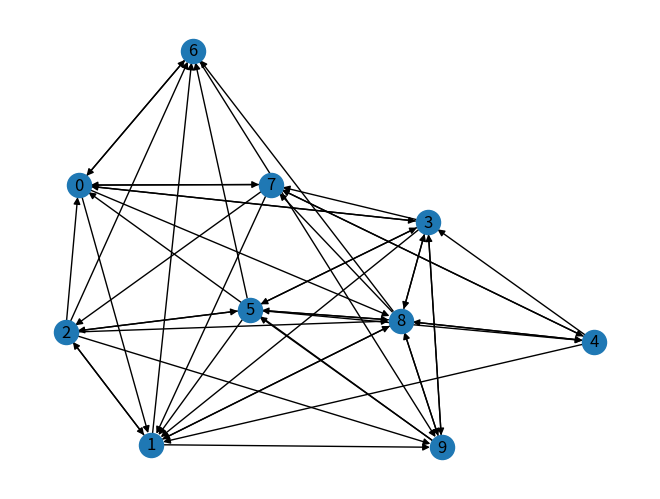

Source code (Python):
# @Author: subalakshmi
# @Date:   2019-11-14T15:35:34+05:30
# @Last modified by:   subalakshmi
# @Last modified time: 2019-11-16T14:10:25+05:30

import networkx as nx
import random
import matplotlib.pyplot as plt
import operator
aGraph = nx.gnp_random_graph(10,0.5,directed=True)
nx.draw(aGraph,with_labels=True)
plt.savefig('randomWalkGraph.png')
# Pick a random source node
x=random.choice([i for i in range(aGraph.number_of_nodes())])
# Counter stored in a dictionary - random walk Counter
dict_counter={}

# Initialise all nodes have walk length as zero
for i in range(aGraph.number_of_nodes()):
    dict_counter[i]=0

# 100 Random walks

for i in range(1000000):
    list_n=list(aGraph.neighbors(x))
    # If a node is sink pick some other node randomly from the given set of nodes in the graph
    if(len(list_n)==0):
        x=random.choice([i for i in range(aGraph.number_of_nodes())])
        dict_counter[x]=dict_counter[x]+1
    else:
        x=random.choice(list_n)
        dict_counter[x]=dict_counter[x]+1

pageRank=nx.pagerank(aGraph)
sorted_p=sorted(pageRank.items(),key=operator.itemgetter(1))
sorted_rand_walk=sorted(dict_counter.items(),key=operator.itemgetter(1))
print(sorted_p)
print('',end='\n')
print(sorted_rand_walk)
